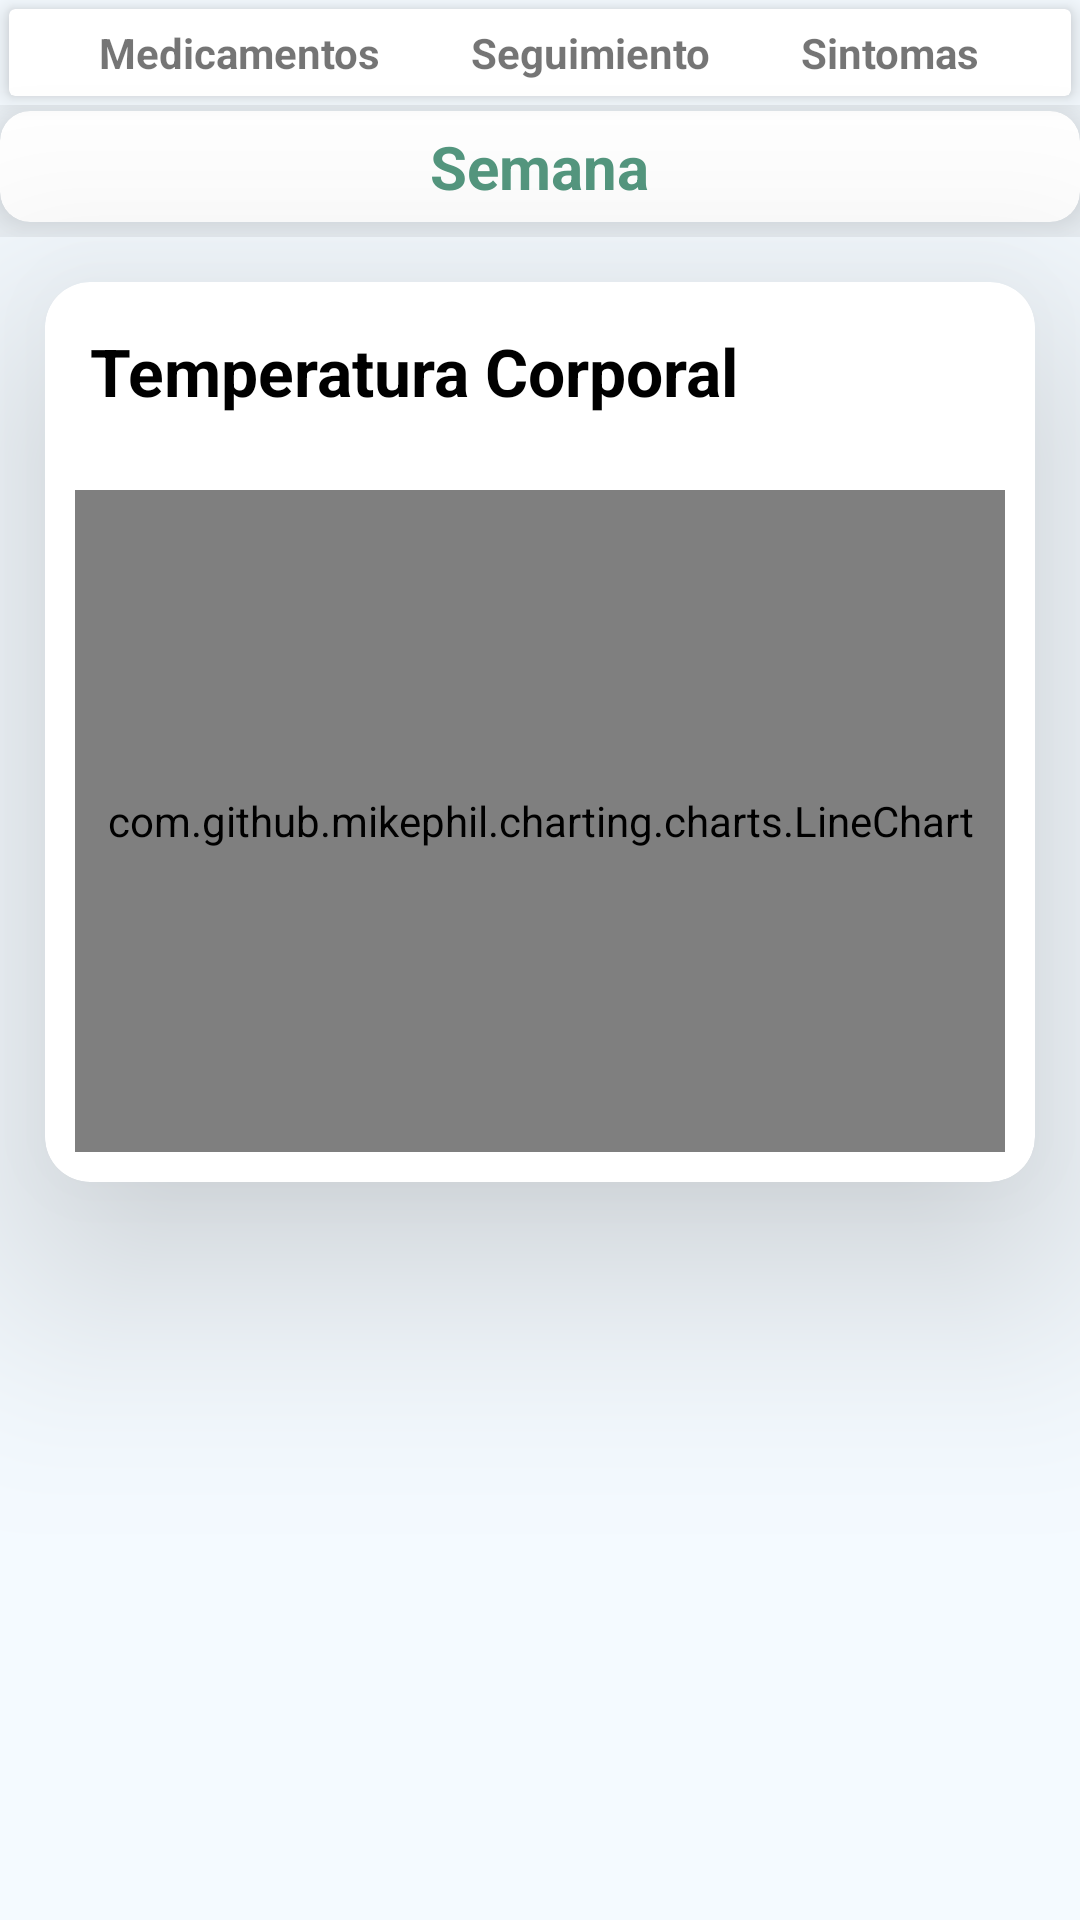

Android layout source for this screen:
<!-- AndroidManifest.xml: application theme Theme.MedControlApp -->
<!-- res/layout/fragment_seguimiento.xml -->
<?xml version="1.0" encoding="utf-8"?>
<LinearLayout xmlns:android="http://schemas.android.com/apk/res/android"
    xmlns:tools="http://schemas.android.com/tools"
    android:layout_width="match_parent"
    android:layout_height="match_parent"
    xmlns:app="http://schemas.android.com/apk/res-auto"
    android:background="@color/Color_Secundario"
    android:orientation="vertical"
    tools:context=".ui.history.Seguimiento">
    <include layout="@layout/menu_superior_historia"
        android:id="@+id/menu_superior"/>
    <include layout="@layout/label_semana"/>


    <androidx.cardview.widget.CardView
        app:cardCornerRadius="15dp"
        android:layout_marginLeft="15dp"
        android:layout_marginTop="15dp"
        android:layout_marginRight="15dp"
        android:layout_marginBottom="50dp"
        app:cardElevation="45dp"
        android:layout_width="match_parent"
        android:layout_height="300dp">
        <LinearLayout
            android:layout_height="match_parent"
            style="@style/layout_horizontal_form"
            android:orientation="vertical"
            android:gravity="center">

            <TextView
                android:textColor="#000000"
                android:textStyle="bold"
                android:textSize="22sp"
                android:layout_margin="15dp"
                android:layout_gravity="center_vertical"
                android:layout_width="wrap_content"
                android:layout_height="wrap_content"
                android:text="Temperatura Corporal"/>
            <com.github.mikephil.charting.charts.LineChart
                android:id="@+id/lineChart"
                android:layout_width="match_parent"
                android:layout_height="match_parent"
                android:layout_margin="10dp"/>
        </LinearLayout>
    </androidx.cardview.widget.CardView>

</LinearLayout>
<!-- res/layout/menu_superior_historia.xml (included above) -->
<?xml version="1.0" encoding="utf-8"?>
<androidx.cardview.widget.CardView xmlns:android="http://schemas.android.com/apk/res/android"
    android:layout_width="match_parent"
    xmlns:app="http://schemas.android.com/apk/res-auto"
    app:cardElevation="5dp"
    android:layout_margin="3dp"
    android:background="#ffffff"
    android:layout_height="wrap_content">
    <LinearLayout
        android:gravity="center_horizontal"
        android:layout_width="match_parent"
        android:layout_height="wrap_content"
        android:orientation="horizontal">
        <TextView
            android:id="@+id/item_medicamentos"
            style="@style/text_menu_sup_historia"
            android:text="Medicamentos"/>
        <TextView
            android:id="@+id/item_seguimiento"
            style="@style/text_menu_sup_historia"
            android:text="Seguimiento"/>
        <TextView
            android:id="@+id/item_sintomas"
            style="@style/text_menu_sup_historia"
            android:text="Sintomas"/>
    </LinearLayout>

</androidx.cardview.widget.CardView>
<!-- res/layout/label_semana.xml (included above) -->
<?xml version="1.0" encoding="utf-8"?>
<LinearLayout xmlns:android="http://schemas.android.com/apk/res/android"
    android:layout_width="match_parent"
    android:layout_height="wrap_content"
    xmlns:app="http://schemas.android.com/apk/res-auto">
    <androidx.cardview.widget.CardView
        app:cardCornerRadius="10dp"
        android:layout_marginTop="2dp"
        android:layout_marginBottom="5dp"
        app:cardElevation="15dp"
        android:layout_width="match_parent"
        android:layout_height="wrap_content">
        <LinearLayout
            style="@style/layout_horizontal_form"
            android:gravity="center">
            <TextView
                android:textStyle="bold"
                android:layout_margin="5dp"
                android:textSize="20sp"
                android:textColor="#54977f"
                android:layout_gravity="center"
                android:text="Semana"
                android:layout_width="wrap_content"
                android:layout_height="wrap_content"/>
        </LinearLayout>
    </androidx.cardview.widget.CardView>
</LinearLayout>
<!-- resources referenced by this layout -->
<resources>
  <color name="Color_Secundario">#f4faff</color>
  <style name="layout_horizontal_form">
          <item name="android:layout_width">match_parent</item>
          <item name="android:layout_height">wrap_content</item>
          <item name="android:orientation">horizontal</item>
      </style>
  <style name="text_menu_sup_historia">
          <item name="android:layout_width">wrap_content</item>
          <item name="android:layout_height">wrap_content</item>
          <item name="android:layout_marginRight">15dp</item>
          <item name="android:layout_marginLeft">15dp</item>
          <item name="android:layout_marginTop">5dp</item>
          <item name="android:layout_marginBottom">5dp</item>
          <item name="android:textStyle">bold</item>
      </style>
  <style name="Theme.MedControlApp" parent="Theme.MaterialComponents.DayNight.DarkActionBar">
          
          <item name="colorPrimary">@color/Color_Principal</item>
          <item name="colorPrimaryVariant">@color/purple_700</item>
          <item name="colorOnPrimary">@color/white</item>
          
          <item name="colorSecondary">@color/teal_200</item>
          <item name="colorSecondaryVariant">@color/teal_700</item>
          <item name="colorOnSecondary">@color/black</item>
          
          <item name="android:statusBarColor">@color/black</item>
          
      </style>
  <color name="Color_Principal">#93C3B8</color>
  <color name="purple_700">#FF3700B3</color>
  <color name="white">#FFFFFFFF</color>
  <color name="teal_200">#FF03DAC5</color>
  <color name="teal_700">#FF018786</color>
  <color name="black">#FF000000</color>
</resources>
